Run: headless pygame with SDL's dummy video driver; simulated clock (each Clock.tick advances the game by its frame time, no real sleeping); random seed 0; keys injected as events and as key.get_pressed() state; no mouse input.
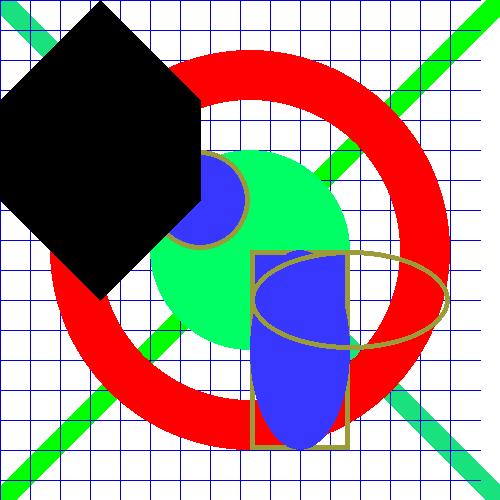
Frame 1 of 4 · flips 1–60 · no input
Frame 2 of 4 · flips 61–180 · tapped SPACE, RETURN · held RIGHT (→), D · screen unchanged from frame 1, image omitted
Frame 3 of 4 · flips 181–300 · held DOWN (↓), S · screen unchanged from frame 2, image omitted
Frame 4 of 4 · flips 301–420 · held LEFT (←), A, UP (↑), W · screen unchanged from frame 3, image omitted

The pygame program that drew these frames:

# -*- coding: utf-8 -*-
import pygame
import random
pygame.init() # 초기화 (반드시 필요)

#화면크기 설정
screen_width = 500
screen_height = 500
screen = pygame.display.set_mode((screen_width, screen_height))

#화면 타이틀 (제목창)
pygame.display.set_caption('코딩쌤 초초초초초초초초초초초초초초초초초초초')

#이벤트 루프 - 종료까지 대기
running = True # 실행중인지 확인

r = 120
while running: # 반복
    # 2 이벤트 처리(키보드 마우스 등 화면조작 관련)
    for event in pygame.event.get():
        if event.type == pygame.QUIT:
            running = False

    # 배경색 설정
    screen.fill((255, 255, 255)) # 튜플

    # 직선 그리기 
    pygame.draw.line(screen, (25, 225, 125), (0, 0), (screen_width, screen_height), 30) # (대상, 색상, 시작점, 끝점, 굵기)
    pygame.draw.line(screen, (0, 255, 0), (0, screen_height), (screen_width, 0), 30)

    # 선 여러개 긋기 (반복문 활용)
    for i in range(0, 480, 30): # 세로줄
        pygame.draw.line(screen, (0, 0, 225), (i, 0), (i, 640))
    for i in range(0, 640, 30): # 가로줄
        pygame.draw.line(screen, (0, 0, 225), (0, i), (480, i))

    # 원 그리기
    pygame.draw.circle(screen, (0, 255, 100), (screen_width / 2, screen_height / 2), 100) # 채워진 원 (대상, 색상, 중심점, 반지름)
    pygame.draw.circle(screen, (255, 0, 0), (screen_width / 2, screen_height / 2), 200, 50) # 테두리 원 (대상, 색상, 중심점, 반지름, 선굵기)

    # 사각형
    pygame.draw.rect(screen, (55, 55, 255), (screen_width / 2, screen_height / 2, 100, 100)) # 채워진 사각형 (대상, 색상, 시작점 + 가로크기 + 세로크기)
    pygame.draw.rect(screen, (155, 155, 55), (screen_width / 2, screen_height / 2, 100, 200), 5) # 테두리 사각형 (대상, 색상, 시작점 + 가로크기 + 세로크기, 선 굵기)

    # 타원
    pygame.draw.ellipse(screen, (55, 55, 255), (screen_width / 2, screen_height / 2, 100, 200)) # 채워진 타원 (대상, 색상, 시작점 + 가로크기 + 세로크기)
    pygame.draw.ellipse(screen, (155, 155, 55), (screen_width / 2, screen_height / 2, 200, 100), 5) # 테두리 타원 (대상, 색상, 시작점 + 가로크기 + 세로크기, 선 굵기)

    pygame.draw.ellipse(screen, (55, 55, 255), (screen_width / 2 - 100, screen_height / 2 - 100, 100, 100)) # 채워진 타원 (대상, 색상, 시작점 + 가로크기 + 세로크기)
    pygame.draw.ellipse(screen, (155, 155, 55), (screen_width / 2 - 100, screen_height / 2 - 100, 100, 100), 5) # 태두리 타원 (대상, 색상, 시작점 + 가로크기 + 세로크기, 선 굵기)

    # 다각형
    pygame.draw.polygon(screen, (0, 0, 0), [[100, 0], [0, 200], [200, 200]]) # 삼각형 / 점은 3개 이상. 위쪽부터 반시계방향으로 좌표 작성
    pygame.draw.polygon(screen, (0, 0, 0), [[100, 0], [0, 100], [0, 200], [100, 300], [200, 200], [200, 100]]) # 육각형. 점의 개수만큼 추가하면 됨.

    # 화면에 그리기
    pygame.display.update() # 게임 화면을 새로고침해줌.

#종료처리
pygame.quit()
